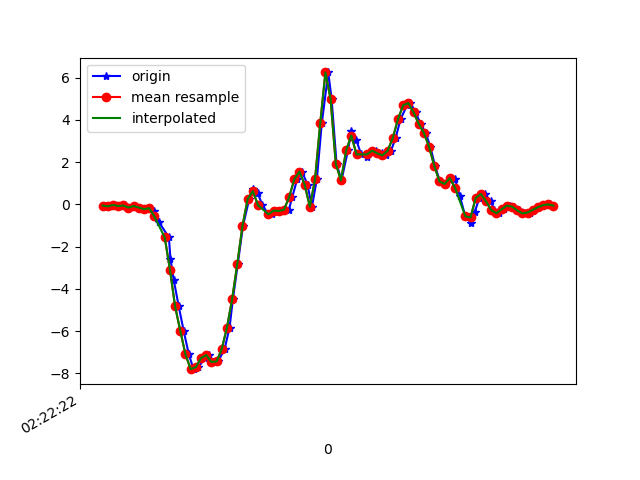

The file beside this chart, header and first rows:
1617762142870, 457779566064703, -0.05550796, 0.13141376, 0.02208814
1617762142896, 457779585119727, -0.09705, -0.2424, 0.01598
1617762142909, 457779604149935, -0.02863, 0.2059, -0.003568
1617762142925, 457779623180159, -0.07994, -0.1435, 0.01964
1617762142945, 457779642235183, -0.05429, 0.3367, -0.003568
1617762142963, 457779661194959, -0.152, 0.08743, 0.0453
1617762142982, 457779680243327, -0.07872, 0.1583, 0.0172
1617762143002, 457779699266847, -0.152, 0.02146, 0.06485
1617762143020, 457779718315231, -0.2302, -0.04452, 0.0563
1617762143040, 457779737338815, -0.1838, 0.1497, 0.05019
1617762143060, 457779756350911, -0.2986, -0.2033, 0.1406
1617762143078, 457779775371967, -0.8496, -0.02008, 0.1504
1617762143116, 457779794417855, -1.567, 0.1204, 0.3031
1617762143122, 457779813463711, -2.577, -0.2815, 0.4008
1617762143135, 457779832484767, -3.595, 0.1168, 0.5682
1617762143154, 457779851530623, -4.835, -0.3011, 0.804
1617762143173, 457779870505183, -5.986, -0.5027, 0.9042
1617762143193, 457779889522527, -7.105, -0.5418, 1.013
1617762143211, 457779908564671, -7.804, -1.143, 1.1
1617762143230, 457779927582015, -7.712, -1.513, 1.069
1617762143255, 457779946624159, -7.28, -1.674, 1.006
1617762143270, 457779965635199, -7.137, -1.905, 0.903
1617762143287, 457779984677055, -7.462, -2.136, 0.6769
1617762143306, 457780003718911, -7.441, -2.25, 0.3886
1617762143331, 457780022736063, -6.853, -2.352, 0.07462
1617762143350, 457780041777919, -5.838, -2.29, -0.1331
1617762143363, 457780060821055, -4.492, -2.005, -0.1135
1617762143382, 457780079838143, -2.811, -1.702, -0.06465
1617762143402, 457780098880063, -1.016, -1.38, -0.138
1617762143426, 457780117897279, 0.2499, -0.9608, -0.2467
1617762143440, 457780136939199, 0.7252, -0.5674, -0.397
1617762143459, 457780155981119, 0.5163, -0.2693, -0.5265
1617762143477, 457780174984511, -0.03963, 0.052, -0.5582
1617762143500, 457780194025983, -0.4709, 0.4271, -0.5314
1617762143515, 457780213067455, -0.4733, 0.8645, -0.4703
1617762143534, 457780232108927, -0.2986, 1.216, -0.5094
1617762143553, 457780251150399, -0.3157, 1.566, -0.579
1617762143579, 457780270153983, -0.2559, 2.105, -0.4996
1617762143592, 457780289330533, 0.3391, 2.759, -0.2846
1617762143611, 457780308371621, 1.187, 3.232, -0.2052
1617762143630, 457780327412709, 1.55, 3.469, -0.3469
1617762143651, 457780346429029, 0.9231, 3.596, -0.6108
1617762143668, 457780365451429, -0.1178, 4.151, -0.5533
1617762143687, 457780384492005, 1.194, 5.563, -0.2736
1617762143706, 457780403507813, 3.838, 5.904, -0.8881
1617762143731, 457780422548389, 6.245, 5.518, -1.064
1617762143744, 457780441588965, 4.978, 5.198, -1.253
1617762143763, 457780460629605, 1.925, 4.447, -1.553
1617762143782, 457780479653093, 1.133, 3.639, -1.439
1617762143807, 457780498668517, 2.558, 3.087, -1.159
1617762143820, 457780517708773, 3.467, 2.44, -1.164
1617762143839, 457780536748901, 3.049, 1.793, -1.11
1617762143858, 457780555789157, 2.365, 1.177, -0.9797
1617762143881, 457780574794597, 2.261, 0.5969, -0.7745
1617762143897, 457780593834597, 2.47, 0.1717, -0.419
1617762143915, 457780612874469, 2.538, -0.09094, -0.1001
1617762143938, 457780631889765, 2.415, -0.2498, 0.2225
1617762143955, 457780650929765, 2.32, -0.3475, 0.5267
1617762143973, 457780669959909, 2.531, -0.4892, 0.7429
1617762143991, 457780688999653, 3.143, -0.5088, 0.9469
1617762144010, 457780708014693, 4.03, -0.3218, 1.21
... 31 more rows
